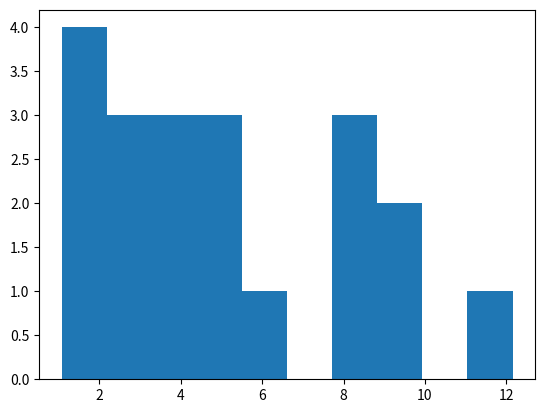

The script that saved this image:
# Добавляем необходимую библиотеку.
import matplotlib.pyplot as plt

# [redacted]
X_vals = [2.64, 8.50, 5.40, 2.54, 3.98, 3.49, 8.68, 1.08,
          3.40, 1.81, 9.41, 4.92, 5.865, 1.31, 12.15, 4.50,
          2.20, 1.16, 8.85, 8.57]
# Вызываем функцию гистограммы от массива X_vals.
plt.hist(X_vals)
# Выводим график.
plt.show()
